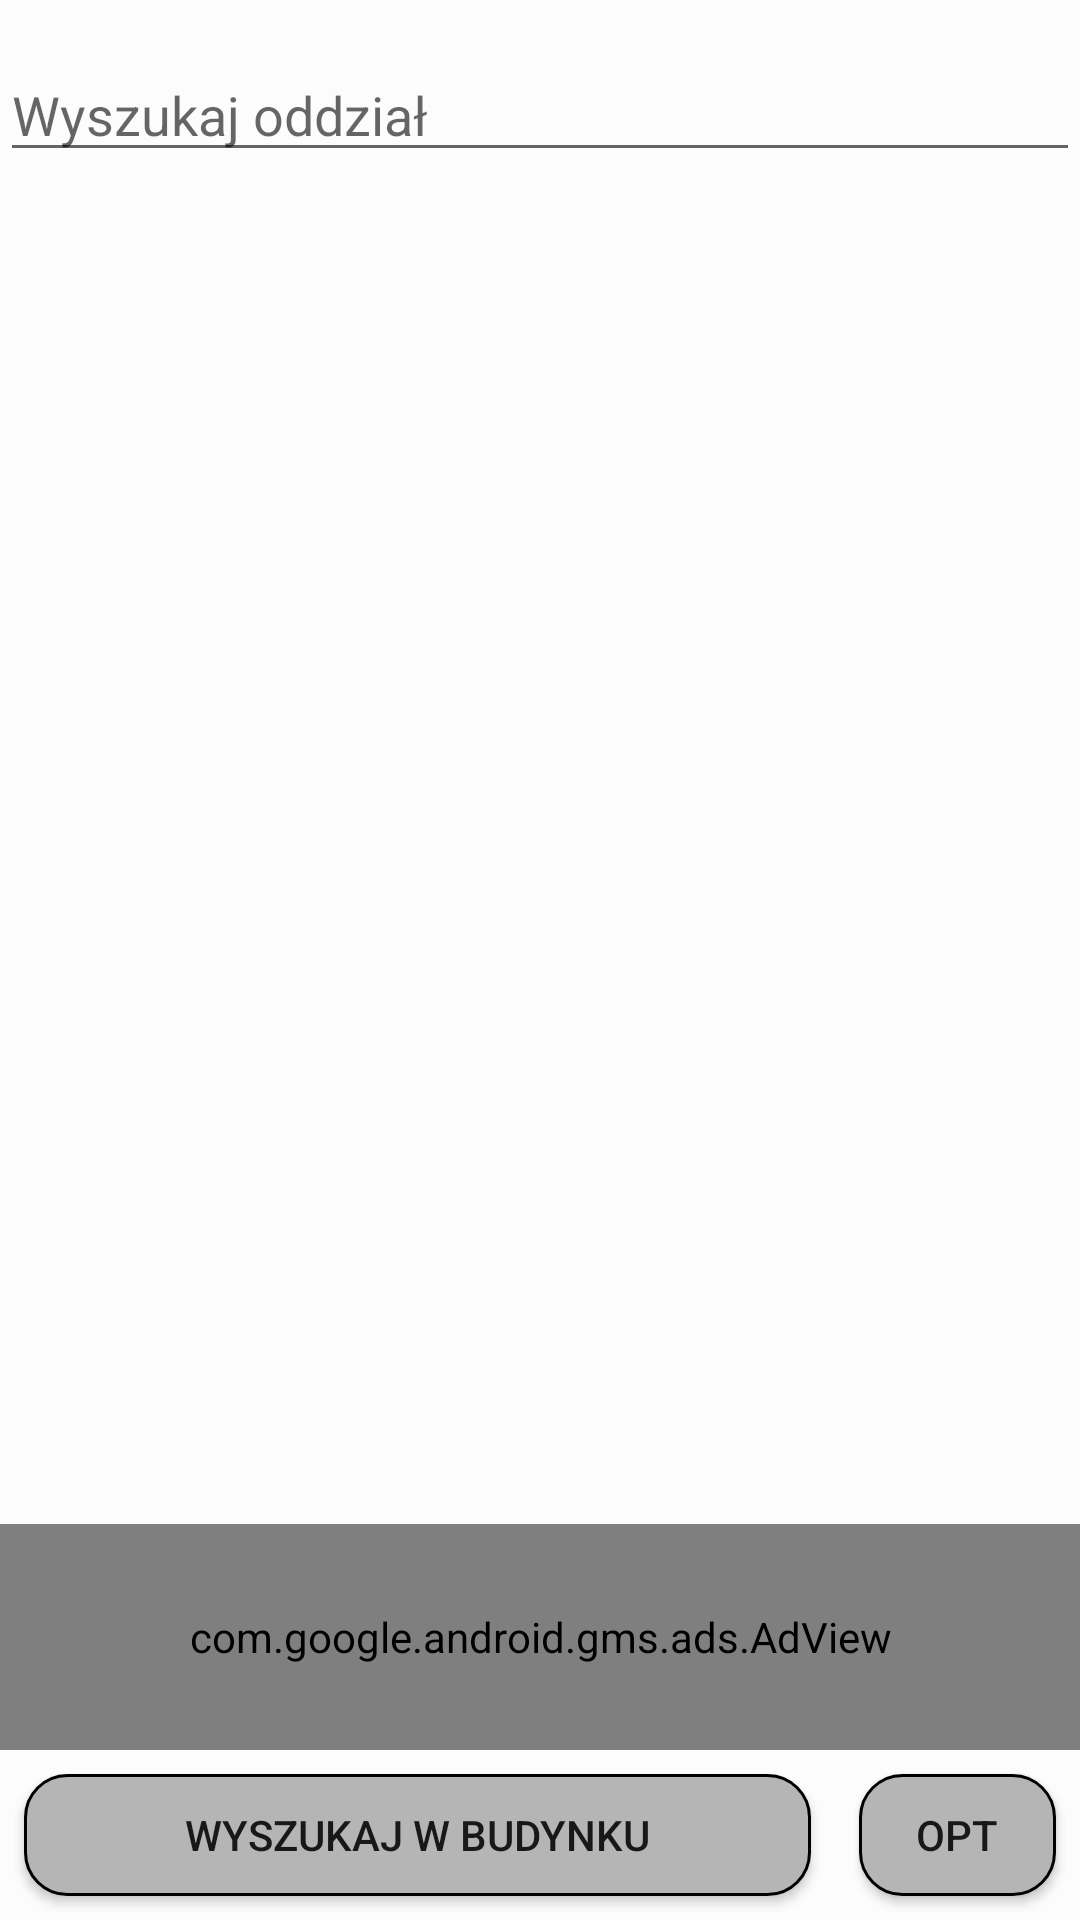

Write the Android layout XML for this screen, with the resource values it uses.
<!-- AndroidManifest.xml: application theme AppTheme -->
<!-- res/layout/activity_main.xml -->
<?xml version="1.0" encoding="utf-8"?>
<LinearLayout xmlns:android="http://schemas.android.com/apk/res/android"
    xmlns:tools="http://schemas.android.com/tools"
    android:layout_width="match_parent"
    android:layout_height="match_parent"
    android:orientation="vertical"
    android:weightSum="10"
    android:background="?attr/backgroundcolor"
    tools:context=".MainActivity">

    <AutoCompleteTextView
        android:id="@+id/actv"
        android:layout_width="match_parent"
        android:layout_height="wrap_content"
        android:hint="@string/actv_text_hint"
        android:layout_marginTop="16dp"
        android:completionThreshold="1"
        android:maxLines="1"
        android:inputType="text"
        android:imeOptions="actionDone"
        android:textColor="?attr/textcolor" />

   <android.support.v7.widget.RecyclerView
        android:id="@+id/recycler_search"
        android:layout_width="match_parent"
        android:layout_height="0dp"
        android:layout_weight="8"
        android:background="?attr/backgroundcolor">

    </android.support.v7.widget.RecyclerView>

    <com.google.android.gms.ads.AdView
        xmlns:ads="http://schemas.android.com/apk/res-auto"
        android:id="@+id/adView"
        android:layout_width="match_parent"
        android:layout_height="wrap_content"
        android:layout_weight="1"
        ads:adSize="@string/adds_size_in_xml"
        ads:adUnitId="@string/adds_in_xml">
    </com.google.android.gms.ads.AdView>

        <LinearLayout
        android:layout_width="match_parent"
        android:layout_height="0dp"
        android:layout_weight="1"
        android:orientation="horizontal">

        <Button
            android:id="@+id/other_search_button"
            style="@style/ButtonStyle"
            android:layout_margin="8dp"
            android:layout_width="0dp"
            android:layout_height="wrap_content"
            android:background="@drawable/buttonshape"
            android:layout_weight="4"
            android:text="@string/wyszukaj_w_budynku" />

        <Button
            android:id="@+id/option_button"
            style="@style/ButtonStyle"
            android:layout_width="0dp"
            android:layout_height="wrap_content"
            android:layout_margin="8dp"
            android:layout_weight="1"
            android:background="@drawable/buttonshape"
            android:text="@string/menu" />
    </LinearLayout>

</LinearLayout>
<!-- resources referenced by this layout -->
<resources>
  <!-- drawable buttonshape (drawable) -->
  <?xml version="1.0" encoding="utf-8"?>
  <shape xmlns:android="http://schemas.android.com/apk/res/android" android:shape="rectangle" >
      <corners
          android:radius="14dp"
          />
      <solid
          android:color="#B5B5B5"
          />
  
      <stroke
          android:width="1dp"
          android:color="#000000"
          />
  </shape>
  <string name="actv_text_hint">Wyszukaj oddział</string>
  <string name="adds_in_xml">ca-app-pub-6058461398349914/8370099719</string>
  <string name="adds_size_in_xml">FULL_BANNER</string>
  <string name="menu">OPT</string>
  <string name="wyszukaj_w_budynku">Wyszukaj w budynku</string>
  <style name="AppTheme" parent="Theme.AppCompat.Light.NoActionBar">
      
      <item name="colorPrimary">#3F51B5</item>
      <item name="colorPrimaryDark">#303F9F</item>
      <item name="colorAccent">#FF4081</item>
      <item name="backgroundcolor">#fcfcfc</item>
      <item name="cardbackground">#ffffff</item>
      <item name="textcolor">#808080</item>
      <item name="tintcolor">#ffffff</item>
      <item name="buttoncolor">#2196F3</item>
  
  </style>
</resources>
